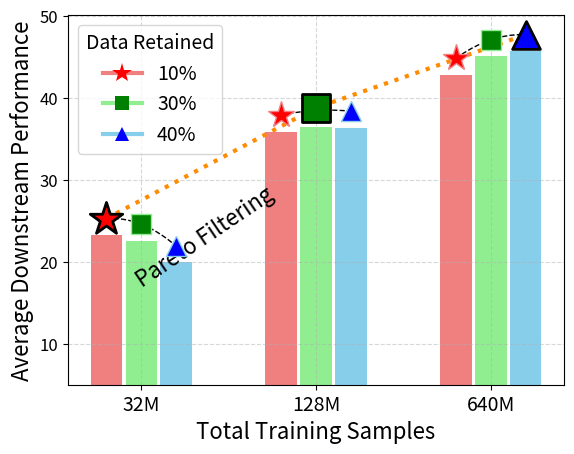

Write the Python code that produced this figure.
import matplotlib.pyplot as plt
from scipy.interpolate import make_interp_spline
import numpy as np
from scipy.interpolate import BPoly
from matplotlib.lines import Line2D

import matplotlib as mpl

mpl.rcParams.update({
    # 'text.usetex': True,           # Use LaTeX for all text handling
    # 'font.family': 'serif',        # Use serif font instead of sans-serif
    'font.serif': 'Times',         # Specific serif font (e.g., Times)
    'axes.labelsize': 14,          # Size of axis labels
    'axes.titlesize': 16,          # Size of title
    'font.size': 14,               # Size of general text
    'legend.fontsize': 14,         # Size of legend text
    'xtick.labelsize': 14,         # Size of x-tick labels
    'ytick.labelsize': 12,         # Size of y-tick labels
    'figure.figsize': [6.4, 4.8],  # Default figure size
    'lines.linewidth': 1.5,        # Width of lines
    'lines.markersize': 6,         # Size of markers
    'axes.grid': True,             # Enable grid by default
    'grid.alpha': 0.5,             # Transparency of grid
    'grid.linestyle': '--',        # Style of grid lines
})


# Data
methods = ["32M", "128M", "640M"]
# 25.28	37.91	44.84
top10_20 = [25.28	, 37.91	, 44.84]
# 24.59	38.48	0.47
top30 = [24.59	, 38.8	, 47.1]
#21.92	38.39	47.73
top40 = [21.92	, 38.39	, 47.73]

compute_100M = [25.28, 24.59, 21.92]
compute_200M = [37.91, 38.48, 38.39]
compute_300M = [44.84, 47.1, 47.73]

# Best points (highest value is best for each scale)
best_0 = max([top10_20[0], top30[0], top40[0]])
best_1 = max([top10_20[1], top30[1], top40[1]])
best_2 = max([top10_20[2], top30[2], top40[2]])

scales = [100,200,300]
markersize = np.array([10,7,7])*2
widths = np.array([1, 1, 1])*20

#make a plot connecting the best points
plt.plot([scales[0]-widths[0], scales[1], scales[2]+widths[2]], [best_0, best_1, best_2], color='darkorange', linewidth=3, linestyle='dotted')
#write pareto-frontier over this plot, tilt at 45 degree
plt.text(95, 17, 'Pareto Filtering', fontsize=16, color='black', rotation=34)

# Define a list of markers
markers = ['*', 's', '^']  
# colors = ['skyblue', 'lightcoral', 'lightgreen']
colors = ['red', 'green', 'blue']
softened_colors = ['lightcoral', 'lightgreen', 'skyblue']

#100
dummy_scale_100 = [100-widths[0], 100, 100+widths[0]]
spline = make_interp_spline(dummy_scale_100, compute_100M, k=2)  # k is the degree of the spline
smooth_dummy_scale = np.linspace(min(dummy_scale_100), max(dummy_scale_100), 500)
smooth_compute_100M = spline(smooth_dummy_scale)
plt.plot(smooth_dummy_scale, smooth_compute_100M, color='black', linewidth=1, linestyle='dashed')

for i, (x, y, m) in enumerate(zip(dummy_scale_100, compute_100M, markers)):
    plt.plot(x, y, marker=m, color=colors[i], markersize=markersize[i], markeredgecolor=softened_colors[i], zorder=10)


#200
dummy_scale_200 = [200-widths[1], 200, 200+widths[1]]
spline = make_interp_spline(dummy_scale_200, compute_200M, k=2)  # k is the degree of the spline
smooth_dummy_scale = np.linspace(min(dummy_scale_200), max(dummy_scale_200), 500)
smooth_compute_200M = spline(smooth_dummy_scale)
plt.plot(smooth_dummy_scale, smooth_compute_200M, color='black', linewidth=1, linestyle='dashed')
for i, (x, y, m) in enumerate(zip(dummy_scale_200, compute_200M, markers)):
    plt.plot(x, y, marker=m, color=colors[i], markersize=markersize[i], markeredgecolor=softened_colors[i], zorder=10)

#300
dummy_scale_300 = [300-widths[2], 300, 300+widths[2]]
# derivatives = np.array([[0, 0],  # Derivatives before the first point
#                         [0, 0],  # Derivatives at the first point
#                         [0, 0]])
# bpoly = BPoly.from_derivatives(dummy_scale_300, derivatives)
spline = make_interp_spline(dummy_scale_300, compute_300M, k=2)  # k is the degree of the spline
smooth_dummy_scale = np.linspace(min(dummy_scale_300), max(dummy_scale_300), 10)
smooth_compute_300M = spline(smooth_dummy_scale)
#clip the curve to actual max value of best_2
# smooth_compute_300M = [min(x, best_2) for x in smooth_compute_300M]
plt.plot(smooth_dummy_scale, smooth_compute_300M, color='black', linewidth=1, linestyle='dashed')
for i, (x, y, m) in enumerate(zip(dummy_scale_300, compute_300M, markers)):
    plt.plot(x, y, marker=m, color=colors[i], markersize=markersize[i], markeredgecolor=softened_colors[i], zorder=10)

# plt.xscale('log', base=2)  # Set x-axis to log scale with base 2
# Scatter plot of the best points
plt.scatter(scales[0]-widths[0], best_0, marker=markers[0], color=colors[0], s=300*2, edgecolors='black', linewidths=2, zorder=20)
plt.scatter(scales[1], best_1, marker=markers[1], color=colors[1], s=200*2, edgecolors='black', linewidths=2, zorder=20)
plt.scatter(scales[2]+widths[2], best_2, marker=markers[2], color=colors[2], s=200*2, edgecolors='black', linewidths=2, zorder=20)



#add barplot corresponding to each scatter dot in the same color, have same width for each bar
midpoints = [100, 200, 300]

plt.bar(midpoints[0]-widths[0], compute_100M[0]-2.0, widths[0]*0.9, color=softened_colors[0], edgecolor='black', linewidth=0)
plt.bar(midpoints[0], compute_100M[1]-2.0, widths[0]*0.9, color=softened_colors[1], edgecolor='black', linewidth=0)
plt.bar(midpoints[0]+widths[0], compute_100M[2]-2.0, widths[0]*0.9, color=softened_colors[2], edgecolor='black', linewidth=0)

plt.bar(midpoints[1]-widths[1], compute_200M[0]-2.0, widths[1]*0.9, color=softened_colors[0], edgecolor='black', linewidth=0)
plt.bar(midpoints[1], compute_200M[1]-2.0, widths[1]*0.9, color=softened_colors[1], edgecolor='black', linewidth=0)
plt.bar(midpoints[1]+widths[1], compute_200M[2]-2.0, widths[1]*0.9, color=softened_colors[2], edgecolor='black', linewidth=0)

plt.bar(midpoints[2]-widths[2], compute_300M[0]-2.0, widths[2]*0.9, color=softened_colors[0], edgecolor='black', linewidth=0)
plt.bar(midpoints[2], compute_300M[1]-2.0, widths[2]*0.9, color=softened_colors[1], edgecolor='black', linewidth=0)
plt.bar(midpoints[2]+widths[2], compute_300M[2]-2.0, widths[2]*0.9, color=softened_colors[2], edgecolor='black', linewidth=0)


#over ride x ticks with only 3 ticks, which will be A B and C
plt.xticks(scales, methods)
#xticks font size
plt.xticks(fontsize=14)
#set y axis minimum tick to be 5
plt.ylim(bottom=5)


#plt grid
plt.grid(axis='y', linestyle='dashed', alpha=0.5)
# Labels and Title
plt.xlabel('Total Training Samples', fontsize=16)
plt.ylabel('Average Downstream Performance', fontsize=16)
#add a legend info
# Custom legend entries
legend_elements = [
    Line2D([0], [0], marker='*', color=softened_colors[0], label='10%', markerfacecolor='red', markersize=15, markeredgecolor='black', linewidth=3, markeredgewidth=0),
    Line2D([0], [0], marker='s', color=softened_colors[1], label='30%', markerfacecolor='green', markersize=10, markeredgecolor='black', linewidth=3, markeredgewidth=0),
    Line2D([0], [0], marker='^', color=softened_colors[2], label='40%', markerfacecolor='blue', markersize=10, markeredgecolor='black', linewidth=3, markeredgewidth=0),
]
plt.legend(handles=legend_elements, fontsize=14, title='Data Retained', title_fontsize=14)

#save the plot
plt.savefig('pareto_tmars.png', bbox_inches='tight', dpi=300)
plt.savefig('pareto_tmars.pdf', bbox_inches='tight')